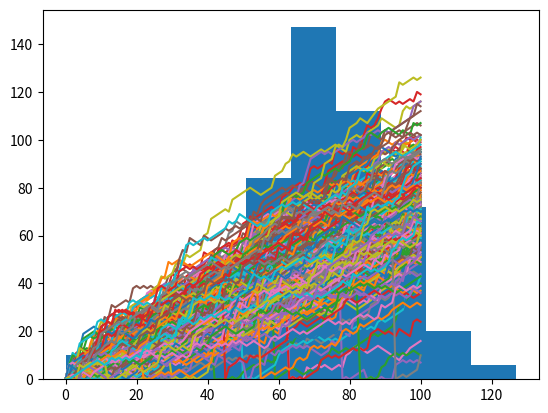

Write the Python code that produced this figure.
# -*- coding: utf-8 -*-
"""
Created on Mon Dec 21  22:14:40 2020

[redacted]
"""
# Import numpy as np
import numpy as np

# Use seed() to set the seed; as an argument, pass 123
np.random.seed(123)

# Generate the first random float with rand() and print it out
print(np.random.rand())

# Use randint() to simulate a dice
print(np.random.randint(1, 7))

# Use randint() again
print(np.random.randint(1, 7))

# Starting step
step = 50

# Roll the dice
dice = np.random.randint(1, 7)

# Finish the control construct
if dice <= 2 : #If dice is 1 or 2, you go one step down
    step = step - 1
elif dice < 6 : #if dice is 3, 4 or 5, you go one step up
    step = step + 1
else : #Else, you throw the dice again. The number of eyes is the number of steps you go up
    step = step + np.random.randint(1,7)

# Print out dice and step
print(dice)
print(step)

# Random walk, head or tails
# Numpy is imported, seed is set
import numpy as np
# Initialize random_walk
random_walk = [0]

# the loop should run 100 times
for x in range(100) :
    # Set step: last element in random_walk, On each iteration, set step equal to the last element in the random_walk list. You can use the index -1 for this
    step = random_walk[-1]
# Next, let the if-elif-else construct update step
    # Roll the dice
    dice = np.random.randint(1,7)

    # Determine next step
    if dice <= 2:
        step = step - 1
    elif dice <= 5:
        step = step + 1
    else:
        step = step + np.random.randint(1,7)

    # append next_step to random_walk
    random_walk.append(step)

# Print random_walk
print(random_walk)

# Now considewr also we can not go below zero
# Initialize random_walk
random_walk = [0]

for x in range(100) :
    step = random_walk[-1]
    dice = np.random.randint(1,7)

    if dice <= 2:
        # Replace below: use max to make sure step can't go below 0
        step = max(0, step -1)
    elif dice <= 5:
        step = step + 1
    else:
        step = step + np.random.randint(1,7)

    random_walk.append(step)

print(random_walk)

# Now also use matplotlib to build a line plot
# Import matplotlib.pyplot as plt
import matplotlib.pyplot as plt

# Plot random_walk
plt.plot(random_walk)

# Show the plot
plt.show()

#Distribution
# To get an idea about how big your chances are of reaching 60 steps, you can repeatedly simulate the random walk and collect the results. 
# Numpy is imported; seed is set
np.random.seed(123)

# Initialize all_walks (don't change this line)
all_walks = []

# Simulate random walk 10 times
for i in range(10) :

    # Code from before
    random_walk = [0]
    for x in range(100) :
        step = random_walk[-1]
        dice = np.random.randint(1,7)

        if dice <= 2:
            step = max(0, step - 1)
        elif dice <= 5:
            step = step + 1
        else:
            step = step + np.random.randint(1,7)
        random_walk.append(step)

    # Append random_walk to all_walks
    all_walks.append(random_walk)

# Use np.array() to convert all_walks to a Numpy array, np_aw
# Convert all_walks to Numpy array: np_aw
np_aw = np.array(all_walks)

# Plot np_aw and show
plt.plot(np_aw)
plt.show()

# Clear the figure
plt.clf()

# Transpose np_aw: np_aw_t, Call the result np_aw_t
np_aw_t = np.transpose(np_aw)

# Plot np_aw_t and show
plt.plot(np_aw_t) # Now every row in np_all_walks represents the position after 1 throw for the 10 random walks
plt.show()


# Print all_walks
print(all_walks)


# Implement Clumsiness
# simply update the range() function in the top-level for loop
# You're a bit clumsy and you have a 0.1% chance of falling down
# Generate a random float between 0 and 1. If this value is less than or equal to 0.001, you should reset step to 0
# Simulate random walk 250 times
all_walks = []
for i in range(250) :
    random_walk = [0]
    for x in range(100) :
        step = random_walk[-1]
        dice = np.random.randint(1,7)
        if dice <= 2:
            step = max(0, step - 1)
        elif dice <= 5:
            step = step + 1
        else:
            step = step + np.random.randint(1,7)

        # Implement clumsiness
        if np.random.rand() <= 0.001 :
            step = 0

        random_walk.append(step)
    all_walks.append(random_walk)

# Create and plot np_aw_t
np_aw_t = np.transpose(np.array(all_walks))
plt.plot(np_aw_t)
plt.show()

# Plot the distribution
# numpy and matplotlib imported, seed set
np.random.seed(123)
# Simulate random walk 500 times
all_walks = []
for i in range(500) :  # Simulate the random walk 500 times
    random_walk = [0]
    for x in range(100) :
        step = random_walk[-1]
        dice = np.random.randint(1,7)
        if dice <= 2:
            step = max(0, step - 1)
        elif dice <= 5:
            step = step + 1
        else:
            step = step + np.random.randint(1,7)
        if np.random.rand() <= 0.001 :
            step = 0
        random_walk.append(step)
    all_walks.append(random_walk)

# Create and plot np_aw_t
np_aw_t = np.transpose(np.array(all_walks))

# Select last row from np_aw_t: ends
ends = np.array(np_aw_t[-1])

# Plot histogram of ends, display plot
plt.hist(ends)
plt.show()

# Now what's the estimated chance? fraction of simulations that ended higher than step 30
print(np.mean(ends > 30))